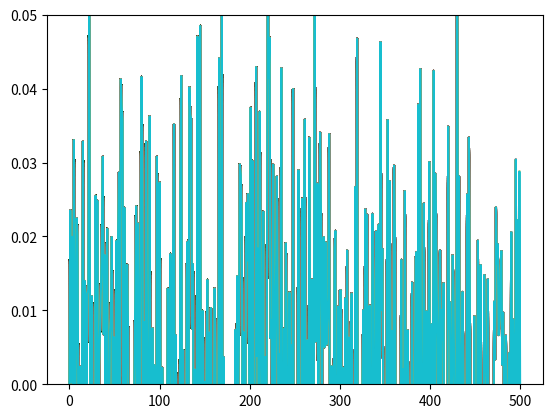

Source code (Python):
import math
import random
import matplotlib.pyplot as plt

d = 0.01
l1 = 5
l2 = 10


a = [1]

lst =[0]

for i in range(1):
    for i in range(500):
        u = random.random()
        if a[i] == 1:
            if u <= 1-(d*l1):
                a.append(1)
            if u > 1-(d*l1):
                a.append(2)
        
        if a[i] == 2:
            if u > 1-(d*l2):
                a.append(1)
            if u <= 1-(d*l2):
                a.append(2)
            
            
    for i in range(500):
        if a[i] == 1:
            u = 0.1
        if a[i] == 2:
            u = -0.2
    
        if a[i] == 1:
            s = 0.2
        if a[i] == 2:
            s = 0.3
    
        lst.append(d * u + math.sqrt(d) * s * random.gauss(0, 1))
        
        plt.ylim(0,.05)
        plt.plot(lst)
